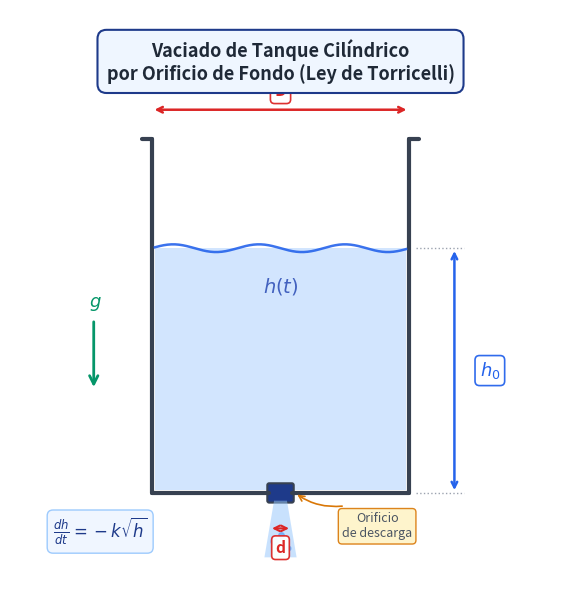

This figure's Python source:
"""
generar_diagrama.py - Genera el diagrama esquemático del tanque cilíndrico con orificio
"""
import matplotlib.pyplot as plt
import matplotlib.patches as patches
import numpy as np

def generar_diagrama_tanque(ruta_salida="assets/diagrama_tanque.png"):
    """Genera un diagrama técnico limpio del tanque cilíndrico con orificio de fondo."""

    fig, ax = plt.subplots(figsize=(7, 6), dpi=200)
    fig.patch.set_facecolor('white')
    ax.set_facecolor('white')

    # --- Dimensiones del dibujo ---
    tanque_x = 2.0       # borde izquierdo del tanque
    tanque_ancho = 4.0   # ancho visual del tanque
    tanque_base = 1.0    # coordenada Y del fondo
    tanque_alto = 5.5    # altura del cilindro
    tanque_top = tanque_base + tanque_alto

    centro_x = tanque_x + tanque_ancho / 2.0  # centro horizontal
    nivel_agua = tanque_base + 3.8             # nivel del agua (visual)

    # --- Paredes del tanque (líneas gruesas) ---
    grosor_pared = 3.0
    color_pared = '#374151'

    # Pared izquierda
    ax.plot([tanque_x, tanque_x], [tanque_base, tanque_top], color=color_pared, linewidth=grosor_pared, solid_capstyle='round')
    # Pared derecha
    ax.plot([tanque_x + tanque_ancho, tanque_x + tanque_ancho], [tanque_base, tanque_top], color=color_pared, linewidth=grosor_pared, solid_capstyle='round')
    # Fondo (con hueco para orificio)
    orificio_ancho = 0.35
    ax.plot([tanque_x, centro_x - orificio_ancho/2], [tanque_base, tanque_base], color=color_pared, linewidth=grosor_pared, solid_capstyle='round')
    ax.plot([centro_x + orificio_ancho/2, tanque_x + tanque_ancho], [tanque_base, tanque_base], color=color_pared, linewidth=grosor_pared, solid_capstyle='round')
    # Borde superior abierto (labio)
    ax.plot([tanque_x - 0.15, tanque_x + 0.01], [tanque_top, tanque_top], color=color_pared, linewidth=grosor_pared, solid_capstyle='round')
    ax.plot([tanque_x + tanque_ancho - 0.01, tanque_x + tanque_ancho + 0.15], [tanque_top, tanque_top], color=color_pared, linewidth=grosor_pared, solid_capstyle='round')

    # --- Agua dentro del tanque ---
    agua = patches.FancyBboxPatch(
        (tanque_x + 0.05, tanque_base + 0.05),
        tanque_ancho - 0.1,
        nivel_agua - tanque_base - 0.05,
        boxstyle="square,pad=0",
        facecolor='#BFDBFE',
        edgecolor='none',
        alpha=0.7
    )
    ax.add_patch(agua)

    # Superficie del agua (línea ondulada)
    x_onda = np.linspace(tanque_x + 0.05, tanque_x + tanque_ancho - 0.05, 200)
    y_onda = nivel_agua + 0.06 * np.sin(6 * np.pi * (x_onda - tanque_x) / tanque_ancho)
    ax.plot(x_onda, y_onda, color='#2563EB', linewidth=1.8, alpha=0.9)

    # --- Orificio de salida ---
    orificio_rect = patches.FancyBboxPatch(
        (centro_x - orificio_ancho/2, tanque_base - 0.12),
        orificio_ancho,
        0.24,
        boxstyle="round,pad=0.03",
        facecolor='#1E3A8A',
        edgecolor=color_pared,
        linewidth=1.5
    )
    ax.add_patch(orificio_rect)

    # --- Chorro de agua saliente ---
    chorro_x = np.array([centro_x - 0.10, centro_x + 0.10, centro_x + 0.25, centro_x - 0.25])
    chorro_y = np.array([tanque_base - 0.12, tanque_base - 0.12, tanque_base - 1.0, tanque_base - 1.0])
    ax.fill(chorro_x, chorro_y, color='#93C5FD', alpha=0.5, edgecolor='none')

    # Gotitas
    for dx, dy, s in [(-0.1, -0.75, 15), (0.12, -0.85, 10), (0.0, -0.65, 12)]:
        ax.plot(centro_x + dx, tanque_base + dy, 'o', color='#60A5FA', markersize=s/3, alpha=0.7)

    # --- Cotas y dimensiones ---
    estilo_cota = dict(color='#DC2626', fontsize=12, fontweight='bold', ha='center', va='center',
                       bbox=dict(boxstyle='round,pad=0.25', facecolor='white', edgecolor='#DC2626', linewidth=1.2, alpha=0.95))

    # Cota D (diámetro del tanque) - arriba
    y_cota_D = tanque_top + 0.45
    ax.annotate('', xy=(tanque_x, y_cota_D), xytext=(tanque_x + tanque_ancho, y_cota_D),
                arrowprops=dict(arrowstyle='<->', color='#DC2626', lw=1.8))
    ax.text(centro_x, y_cota_D + 0.3, 'D', **estilo_cota)

    # Cota h₀ (altura inicial) - a la derecha
    x_cota_h = tanque_x + tanque_ancho + 0.7
    ax.annotate('', xy=(x_cota_h, tanque_base), xytext=(x_cota_h, nivel_agua),
                arrowprops=dict(arrowstyle='<->', color='#2563EB', lw=1.8))
    ax.text(x_cota_h + 0.55, (tanque_base + nivel_agua) / 2, '$h_0$',
            color='#2563EB', fontsize=13, fontweight='bold', ha='center', va='center',
            bbox=dict(boxstyle='round,pad=0.25', facecolor='white', edgecolor='#2563EB', linewidth=1.2, alpha=0.95))

    # Líneas auxiliares punteadas para h₀
    ax.plot([tanque_x + tanque_ancho + 0.1, x_cota_h + 0.15], [tanque_base, tanque_base], ':', color='#9CA3AF', linewidth=1)
    ax.plot([tanque_x + tanque_ancho + 0.1, x_cota_h + 0.15], [nivel_agua, nivel_agua], ':', color='#9CA3AF', linewidth=1)

    # Cota d (diámetro del orificio) - abajo
    y_cota_d = tanque_base - 0.55
    ax.annotate('', xy=(centro_x - orificio_ancho/2, y_cota_d), xytext=(centro_x + orificio_ancho/2, y_cota_d),
                arrowprops=dict(arrowstyle='<->', color='#DC2626', lw=1.5))
    ax.text(centro_x, y_cota_d - 0.3, 'd', **{**estilo_cota, 'fontsize': 11})

    # Etiqueta del orificio
    ax.text(centro_x + 1.5, tanque_base - 0.3, 'Orificio\nde descarga',
            fontsize=9, ha='center', va='top', color='#4B5563', style='italic',
            bbox=dict(boxstyle='round,pad=0.3', facecolor='#FEF3C7', edgecolor='#D97706', linewidth=1, alpha=0.9))
    ax.annotate('', xy=(centro_x + orificio_ancho/2 + 0.05, tanque_base),
                xytext=(centro_x + 1.0, tanque_base - 0.2),
                arrowprops=dict(arrowstyle='->', color='#D97706', lw=1.2, connectionstyle='arc3,rad=-0.2'))

    # Etiqueta de gravedad g
    x_g = tanque_x - 0.9
    y_g = (tanque_base + nivel_agua) / 2 + 0.5
    ax.annotate('', xy=(x_g, y_g - 0.8), xytext=(x_g, y_g + 0.3),
                arrowprops=dict(arrowstyle='->', color='#059669', lw=2.0, mutation_scale=15))
    ax.text(x_g + 0.02, y_g + 0.55, '$g$', fontsize=13, fontweight='bold', ha='center', va='center', color='#059669')

    # Etiqueta "Nivel de agua h(t)" dentro del tanque
    ax.text(centro_x, nivel_agua - 0.6, '$h(t)$', fontsize=14, fontweight='bold',
            ha='center', va='center', color='#1E40AF', alpha=0.8)

    # Título del diagrama
    ax.text(centro_x, tanque_top + 1.2,
            'Vaciado de Tanque Cilíndrico\npor Orificio de Fondo (Ley de Torricelli)',
            fontsize=13, fontweight='bold', ha='center', va='center', color='#1F2937',
            bbox=dict(boxstyle='round,pad=0.5', facecolor='#EFF6FF', edgecolor='#1E3A8A', linewidth=1.5))

    # EDO en la esquina
    ax.text(tanque_x - 0.8, tanque_base - 0.6,
            r'$\frac{dh}{dt} = -k\sqrt{h}$',
            fontsize=12, ha='center', va='center', color='#1E3A8A',
            bbox=dict(boxstyle='round,pad=0.35', facecolor='#EFF6FF', edgecolor='#93C5FD', linewidth=1, alpha=0.9))

    # --- Configuración de ejes ---
    ax.set_xlim(-0.2, 8.2)
    ax.set_ylim(-0.6, tanque_top + 2.0)
    ax.set_aspect('equal')
    ax.axis('off')

    fig.tight_layout(pad=0.5)
    fig.savefig(ruta_salida, dpi=200, bbox_inches='tight', facecolor='white', edgecolor='none')
    plt.close(fig)
    print(f"Diagrama generado exitosamente en: {ruta_salida}")


if __name__ == "__main__":
    import os
    os.makedirs("assets", exist_ok=True)
    generar_diagrama_tanque()
